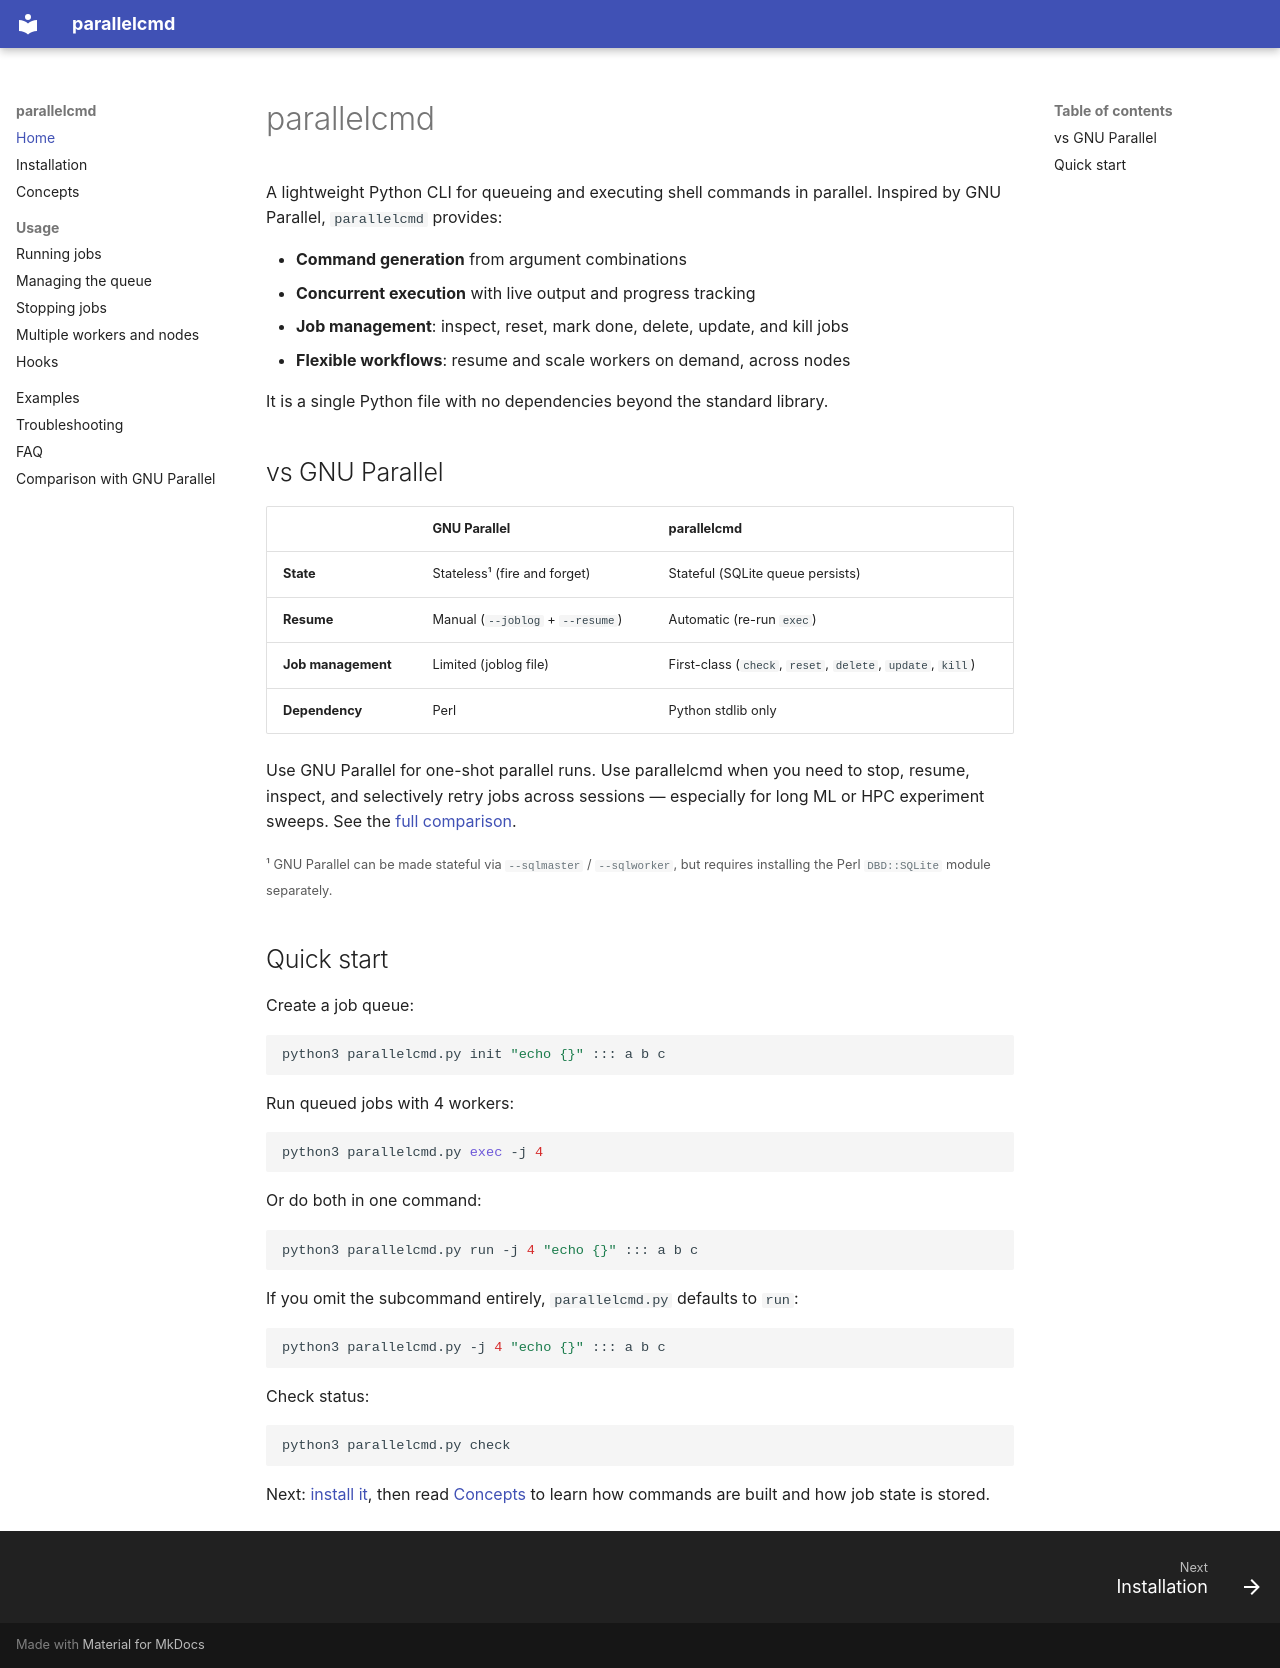

repository: jychoi-hpc/parallelcmd · page: index.html · generator: mkdocs

# parallelcmd

A lightweight Python CLI for queueing and executing shell commands in parallel. Inspired by GNU Parallel, `parallelcmd` provides:

- **Command generation** from argument combinations
- **Concurrent execution** with live output and progress tracking
- **Job management**: inspect, reset, mark done, delete, update, and kill jobs
- **Flexible workflows**: resume and scale workers on demand, across nodes

It is a single Python file with no dependencies beyond the standard library.

## vs GNU Parallel

| | GNU Parallel | parallelcmd |
|---|---|---|
| **State** | Stateless¹ (fire and forget) | Stateful (SQLite queue persists) |
| **Resume** | Manual (`--joblog` + `--resume`) | Automatic (re-run `exec`) |
| **Job management** | Limited (joblog file) | First-class (`check`, `reset`, `delete`, `update`, `kill`) |
| **Dependency** | Perl | Python stdlib only |

Use GNU Parallel for one-shot parallel runs. Use parallelcmd when you need to stop, resume, inspect, and selectively retry jobs across sessions — especially for long ML or HPC experiment sweeps. See the [full comparison](comparison.md).

<small>¹ GNU Parallel can be made stateful via `--sqlmaster` / `--sqlworker`, but requires installing the Perl `DBD::SQLite` module separately.</small>

## Quick start

Create a job queue:

```bash
python3 parallelcmd.py init "echo {}" ::: a b c
```

Run queued jobs with 4 workers:

```bash
python3 parallelcmd.py exec -j 4
```

Or do both in one command:

```bash
python3 parallelcmd.py run -j 4 "echo {}" ::: a b c
```

If you omit the subcommand entirely, `parallelcmd.py` defaults to `run`:

```bash
python3 parallelcmd.py -j 4 "echo {}" ::: a b c
```

Check status:

```bash
python3 parallelcmd.py check
```

Next: [install it](install.md), then read [Concepts](concepts.md) to learn how commands are built and how job state is stored.
